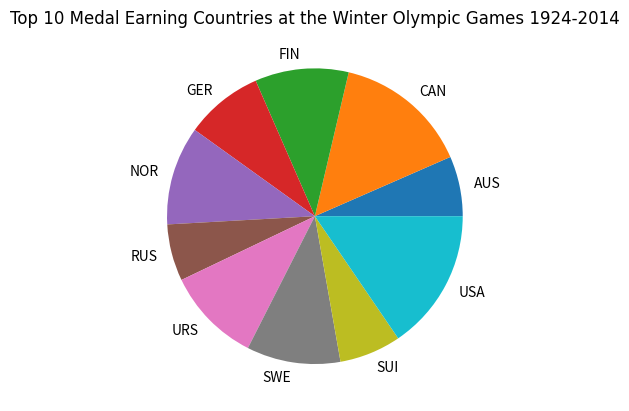

Reproduce this figure in Python.
import matplotlib.pyplot as plt

hfont = { 'fontname': 'Arial'}

value = [277, 623, 432, 360, 456, 262, 440, 433, 285, 653]
labels = ["AUS", "CAN", "FIN", "GER", "NOR", "RUS", "URS", "SWE", "SUI", "USA"]
# colors = ["green", "gold"]

# explode = (0, 0.1)

# colors=colors, explode=explode

plt.pie(value, labels=labels)
plt.title("Top 10 Medal Earning Countries at the Winter Olympic Games 1924-2014", **hfont)
plt.show() # generate the pie chart